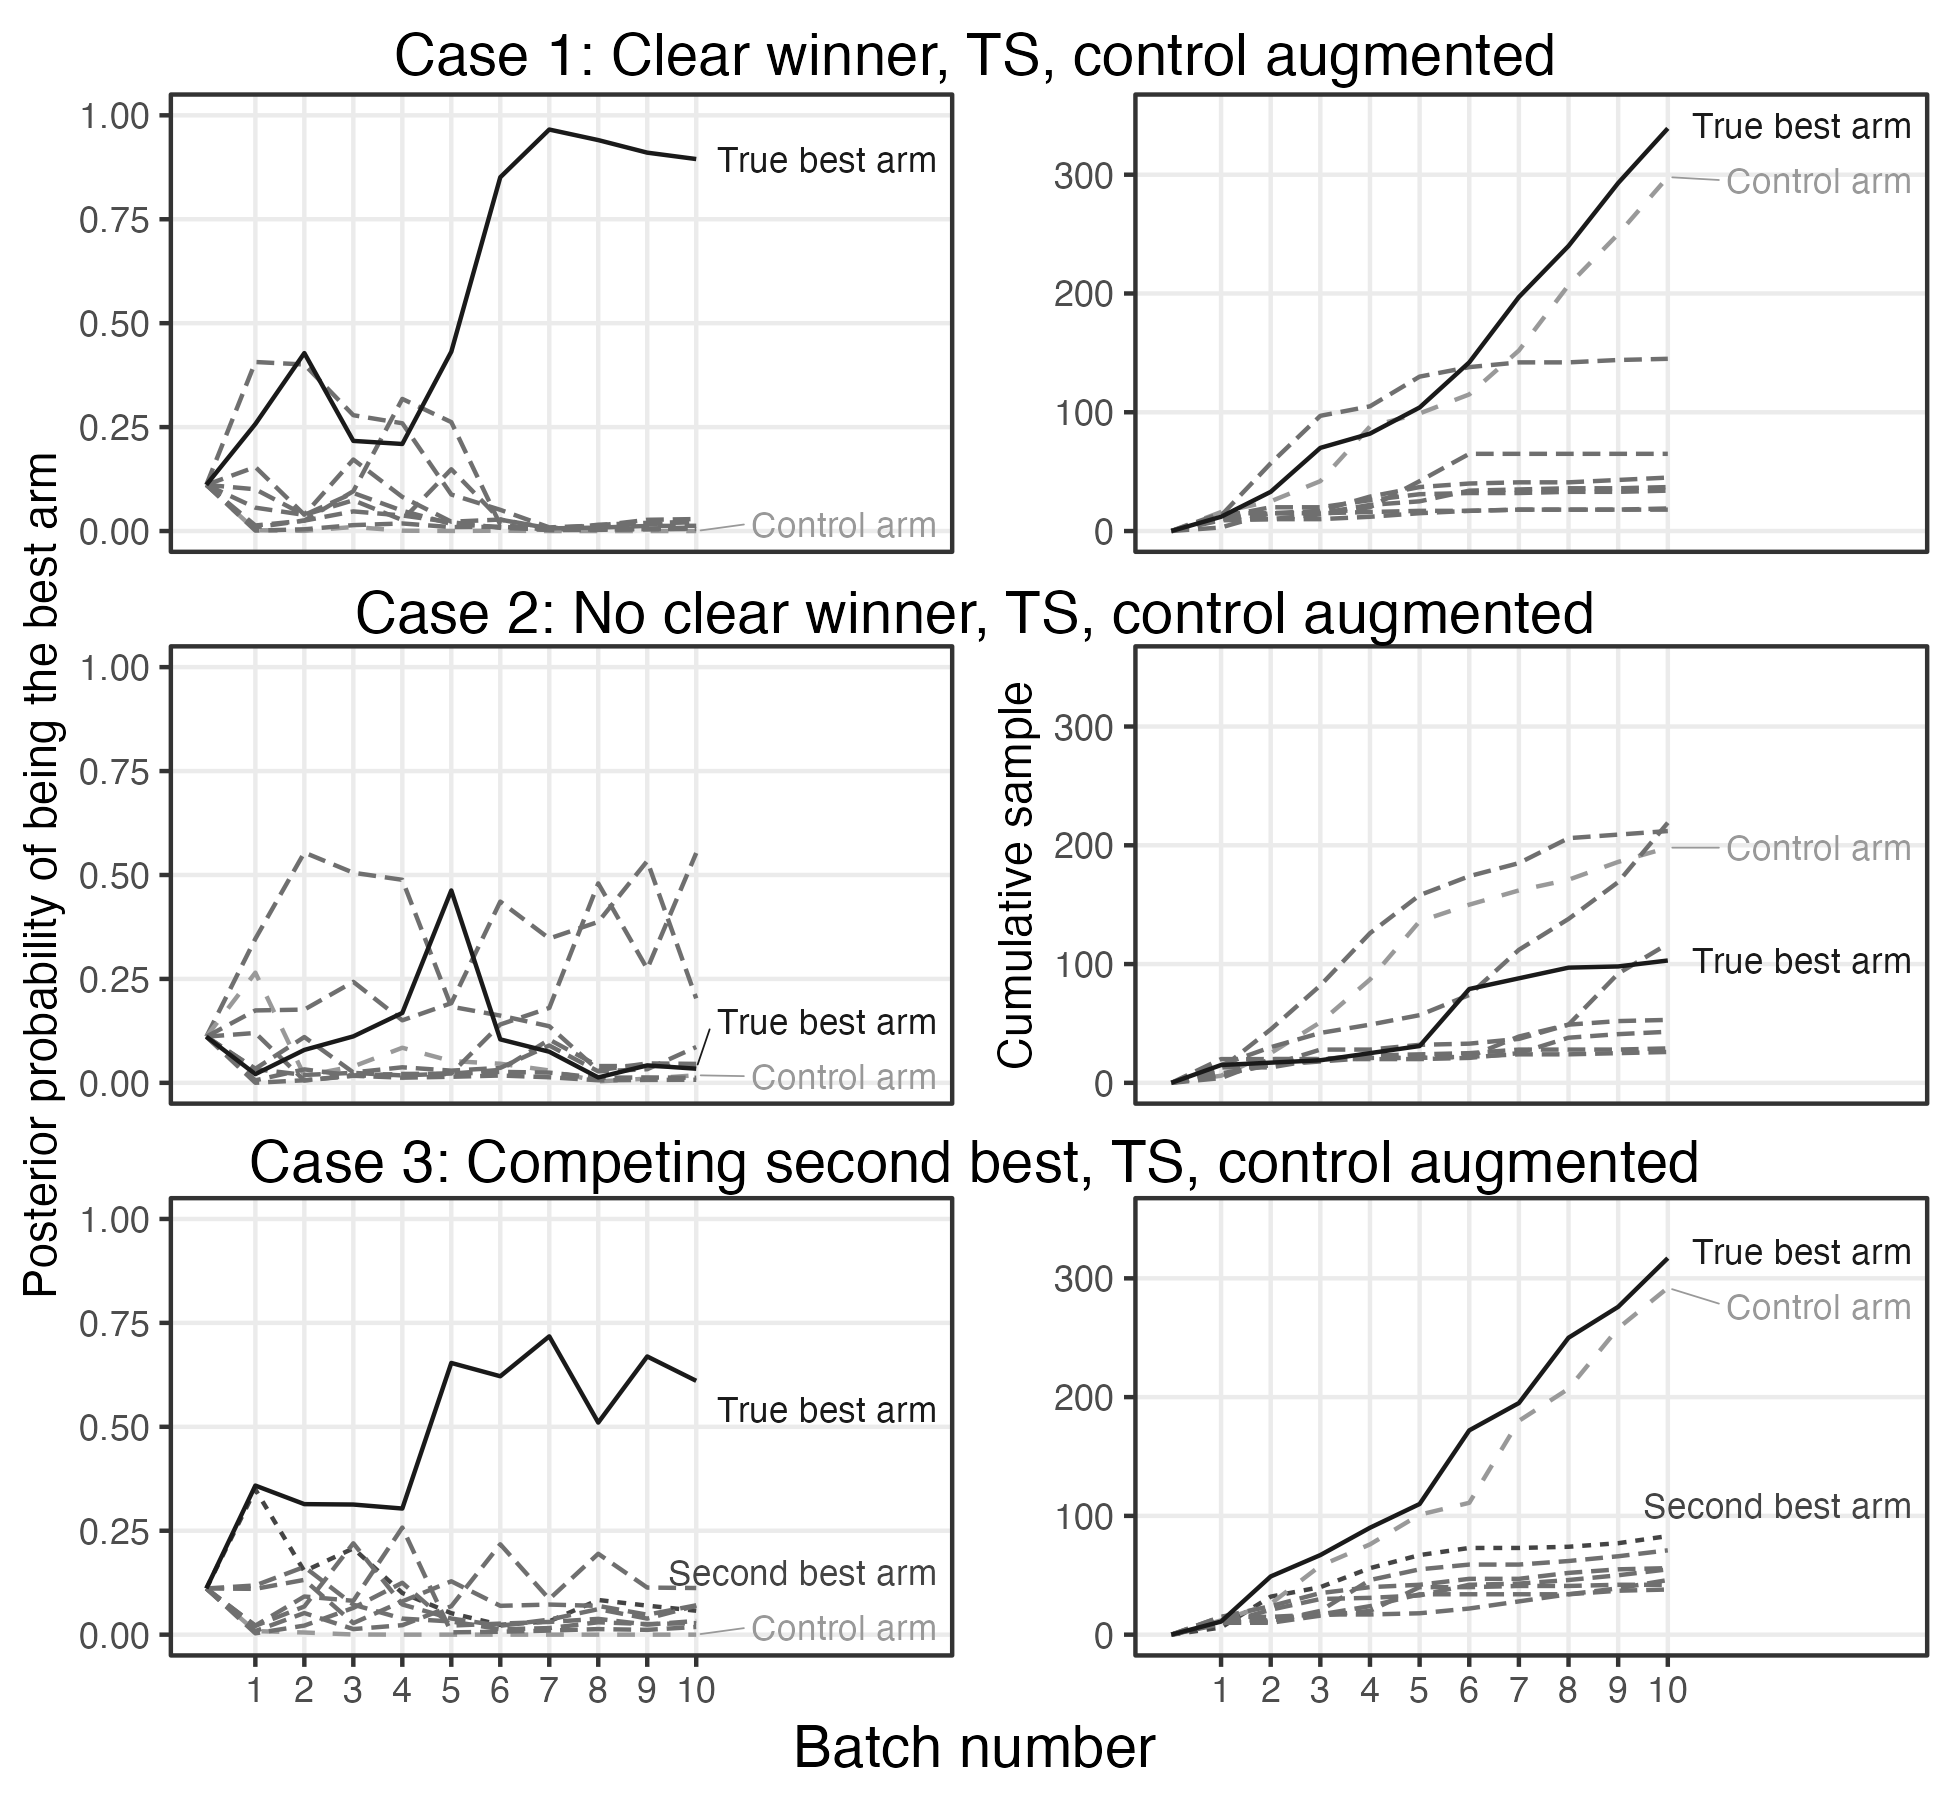

Values plotted in this chart, from the file beside it:
case, arm, batch, quantity, value
Case 1: Clear winner, best, 0, posterior_prob, 0.1111
Case 1: Clear winner, alt1, 0, posterior_prob, 0.1111
Case 1: Clear winner, alt2, 0, posterior_prob, 0.1111
Case 1: Clear winner, alt3, 0, posterior_prob, 0.1111
Case 1: Clear winner, alt4, 0, posterior_prob, 0.1111
Case 1: Clear winner, alt5, 0, posterior_prob, 0.1111
Case 1: Clear winner, alt6, 0, posterior_prob, 0.1111
Case 1: Clear winner, alt7, 0, posterior_prob, 0.1111
Case 1: Clear winner, alt8, 0, posterior_prob, 0.1111
Case 1: Clear winner, best, 1, posterior_prob, 0.2574
Case 1: Clear winner, alt1, 1, posterior_prob, 0.1004
Case 1: Clear winner, alt2, 1, posterior_prob, 0.002
Case 1: Clear winner, alt3, 1, posterior_prob, 0.0562
Case 1: Clear winner, alt4, 1, posterior_prob, 0.0134
Case 1: Clear winner, alt5, 1, posterior_prob, 0.154
Case 1: Clear winner, alt6, 1, posterior_prob, 0.001
Case 1: Clear winner, alt7, 1, posterior_prob, 0.4066
Case 1: Clear winner, alt8, 1, posterior_prob, 0.009
Case 1: Clear winner, best, 2, posterior_prob, 0.428
Case 1: Clear winner, alt1, 2, posterior_prob, 0.0386
Case 1: Clear winner, alt2, 2, posterior_prob, 4e-4
Case 1: Clear winner, alt3, 2, posterior_prob, 0.0388
Case 1: Clear winner, alt4, 2, posterior_prob, 0.025
Case 1: Clear winner, alt5, 2, posterior_prob, 0.0392
Case 1: Clear winner, alt6, 2, posterior_prob, 0.0042
Case 1: Clear winner, alt7, 2, posterior_prob, 0.4006
Case 1: Clear winner, alt8, 2, posterior_prob, 0.0252
Case 1: Clear winner, best, 3, posterior_prob, 0.2168
Case 1: Clear winner, alt1, 3, posterior_prob, 0.0916
Case 1: Clear winner, alt2, 3, posterior_prob, 0.0098
Case 1: Clear winner, alt3, 3, posterior_prob, 0.074
Case 1: Clear winner, alt4, 3, posterior_prob, 0.0472
Case 1: Clear winner, alt5, 3, posterior_prob, 0.172
Case 1: Clear winner, alt6, 3, posterior_prob, 0.0142
Case 1: Clear winner, alt7, 3, posterior_prob, 0.2786
Case 1: Clear winner, alt8, 3, posterior_prob, 0.0958
Case 1: Clear winner, best, 4, posterior_prob, 0.2094
Case 1: Clear winner, alt1, 4, posterior_prob, 0.0488
Case 1: Clear winner, alt2, 4, posterior_prob, 8e-4
Case 1: Clear winner, alt3, 4, posterior_prob, 0.0264
Case 1: Clear winner, alt4, 4, posterior_prob, 0.0374
Case 1: Clear winner, alt5, 4, posterior_prob, 0.082
Case 1: Clear winner, alt6, 4, posterior_prob, 0.0182
Case 1: Clear winner, alt7, 4, posterior_prob, 0.2592
Case 1: Clear winner, alt8, 4, posterior_prob, 0.3178
Case 1: Clear winner, best, 5, posterior_prob, 0.4314
Case 1: Clear winner, alt1, 5, posterior_prob, 0.017
Case 1: Clear winner, alt2, 5, posterior_prob, 2e-4
Case 1: Clear winner, alt3, 5, posterior_prob, 0.1486
Case 1: Clear winner, alt4, 5, posterior_prob, 0.0212
Case 1: Clear winner, alt5, 5, posterior_prob, 0.0224
Case 1: Clear winner, alt6, 5, posterior_prob, 0.0094
Case 1: Clear winner, alt7, 5, posterior_prob, 0.0878
Case 1: Clear winner, alt8, 5, posterior_prob, 0.262
Case 1: Clear winner, best, 6, posterior_prob, 0.851
Case 1: Clear winner, alt1, 6, posterior_prob, 0.0092
Case 1: Clear winner, alt2, 6, posterior_prob, 8e-4
Case 1: Clear winner, alt3, 6, posterior_prob, 0.0274
Case 1: Clear winner, alt4, 6, posterior_prob, 0.0076
Case 1: Clear winner, alt5, 6, posterior_prob, 0.0276
... 534 more rows
